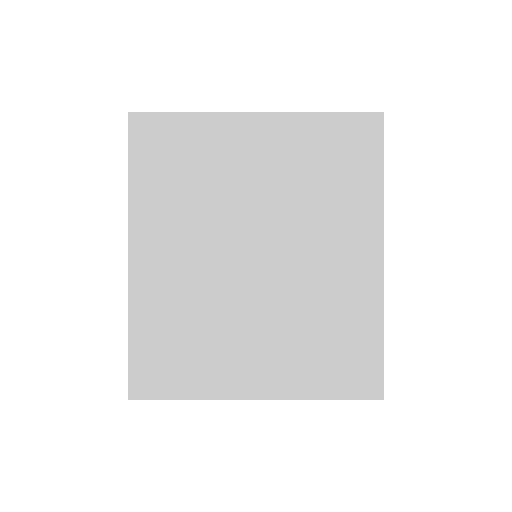
t = 0.00 s
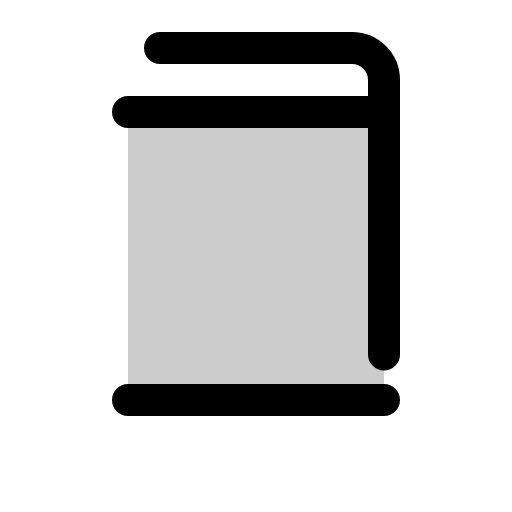
t = 0.38 s
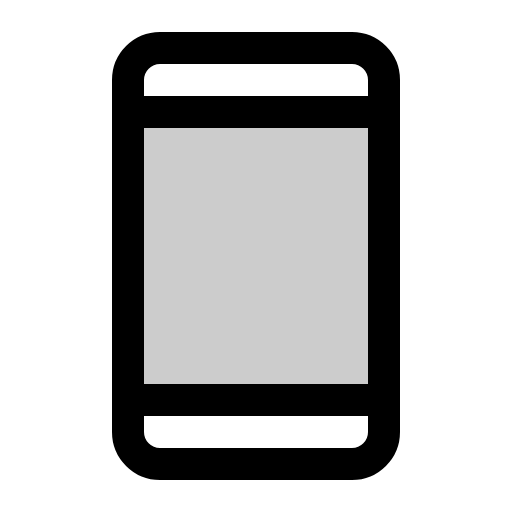
t = 1.13 s
t = 1.50 s: frame unchanged from t = 1.13 s, image omitted
t = 1.88 s: frame unchanged from t = 1.13 s, image omitted
t = 2.63 s: frame unchanged from t = 1.13 s, image omitted

The animated SVG that drew these frames (rendered in a browser with its animation timeline set to each time). Animation: 1 CSS @keyframes rule; one cycle of 3.00 s, repeats indefinitely.

<svg xmlns="http://www.w3.org/2000/svg" viewBox="0 0 256 256">
  <style>
    .draw-line {
      stroke-dasharray: 2000;
      stroke-dashoffset: 0;
    }
    svg:hover .draw-line {
      animation: phosphor-draw-in 3s ease-in-out infinite alternate;
    }
    @keyframes phosphor-draw-in {
      0%   { stroke-dashoffset: 2000; }
      50%  { stroke-dashoffset: 0; }
      100% { stroke-dashoffset: 0; }
    }
  </style><rect width="256" height="256" fill="none"/><rect x="64" y="56" width="128" height="144" opacity="0.2"/><rect x="64" y="24" width="128" height="208" rx="16" fill="none" stroke="currentColor" stroke-linecap="round" stroke-linejoin="round" stroke-width="16" class="draw-line"/><line x1="64" y1="56" x2="192" y2="56" fill="none" stroke="currentColor" stroke-linecap="round" stroke-linejoin="round" stroke-width="16" class="draw-line"/><line x1="64" y1="200" x2="192" y2="200" fill="none" stroke="currentColor" stroke-linecap="round" stroke-linejoin="round" stroke-width="16" class="draw-line"/></svg>
